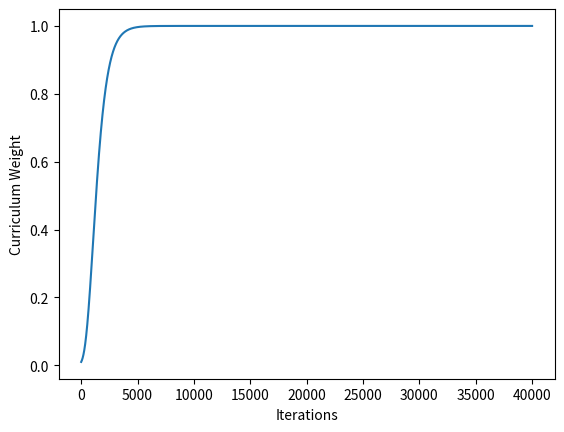

Here is the Python script that generated this plot:
#!/usr/bin/env python3

import numpy as np
import matplotlib.pyplot as plt

num_steps_per_env = 48
max_iterations = 40000
curriculum_offset = 0.01
curriculum_decay = 0.99997

curriculum_weights = []
curriculum_weight = curriculum_offset
for i in range( max_iterations):
    curriculum_weights.append(curriculum_weight)
    for j in range(num_steps_per_env):
        curriculum_weight = pow(curriculum_weight, curriculum_decay)

plt.plot(curriculum_weights)
plt.xlabel('Iterations')
plt.ylabel('Curriculum Weight')
plt.show()
